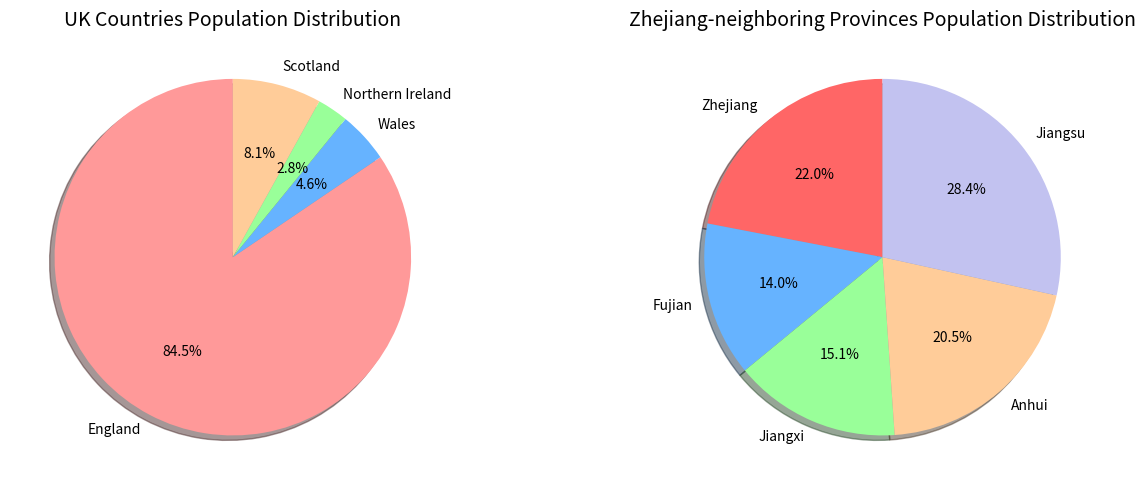

Write the Python code that produced this figure.
# Pseudocode 

'''
1. Data Preparation:
    - Initialize two datasets:
        a. UK constituent countries population
        b. Zhejiang-neighboring Chinese provinces population
2. Data Processing:
    - Sort both datasets in descending order
    - Print sorted results
3. Visualization:
    - Create comparative pie charts:
        a. Configure plot dimensions and style
        b. Generate UK population distribution chart
        c. Generate Chinese provinces distribution chart
        d. Add percentage labels and styling
4. Display visualizations
'''


# Define population data for UK constituent countries
# UK constituent countries population (in millions)
uk_countries = [57.11, 3.13, 1.91, 5.45]  # Population data for England, Wales, Northern Ireland, and Scotland
uk_nations = ["England", "Wales", "Northern Ireland", "Scotland"]  # Names of the UK constituent countries

# Define population data for Zhejiang-neighboring provinces in China
# Zhejiang-neighboring Chinese provinces population (in millions)
zhejiang_neighbours = [65.77, 41.88, 45.28, 61.27, 85.15]  # Population data for Zhejiang, Fujian, Jiangxi, Anhui, and Jiangsu
china_provinces = ["Zhejiang", "Fujian", "Jiangxi", "Anhui", "Jiangsu"]  # Names of the provinces


# Sort UK population data in descending order
uk_sorted = sorted(uk_countries, reverse=True)  # Sort the list from largest to smallest
print("Sorted UK countries population (in millions):")  # Print the sorted list
print(uk_sorted)

# Sort Chinese provinces population data in descending order
china_sorted = sorted(zhejiang_neighbours, reverse=True)  # Sort the list from largest to smallest
print("\nSorted Zhejiang-neighboring provinces population (in millions):")  # Print the sorted list
print(china_sorted)


# Import the pyplot module from matplotlib to create visualizations
import matplotlib.pyplot as plt

# Configure the visual style of the plots
plt.style.use('seaborn-v0_8-muted')  # Use a specific style for better aesthetics
fig, (ax1, ax2) = plt.subplots(1, 2, figsize=(14, 5))  # Create a figure with two subplots side by side

# Create a pie chart for UK population distribution
ax1.pie(
    uk_countries,  # Population data
    labels=uk_nations,  # Labels for each slice
    autopct='%1.1f%%',  # Display percentage on each slice
    startangle=90,  # Start angle for the first slice
    shadow=True,  # Add shadow for depth
    colors=['#ff9999', '#66b3ff', '#99ff99', '#ffcc99']  # Custom colors for each slice
)
ax1.set_title('UK Countries Population Distribution', fontsize=14)  # Set title for the chart

# Create a pie chart for Chinese provinces population distribution
ax2.pie(
    zhejiang_neighbours,  # Population data
    labels=china_provinces,  # Labels for each slice
    autopct='%1.1f%%',  # Display percentage on each slice
    startangle=90,  # Start angle for the first slice
    shadow=True,  # Add shadow for depth
    colors=['#ff6666', '#66b3ff', '#99ff99', '#ffcc99', '#c2c2f0']  # Custom colors for each slice
)
ax2.set_title('Zhejiang-neighboring Provinces Population Distribution', fontsize=14)  # Set title for the chart

# Adjust layout and display the plots
plt.tight_layout()  # Ensure all elements fit well within the figure
plt.show()  # Display the charts